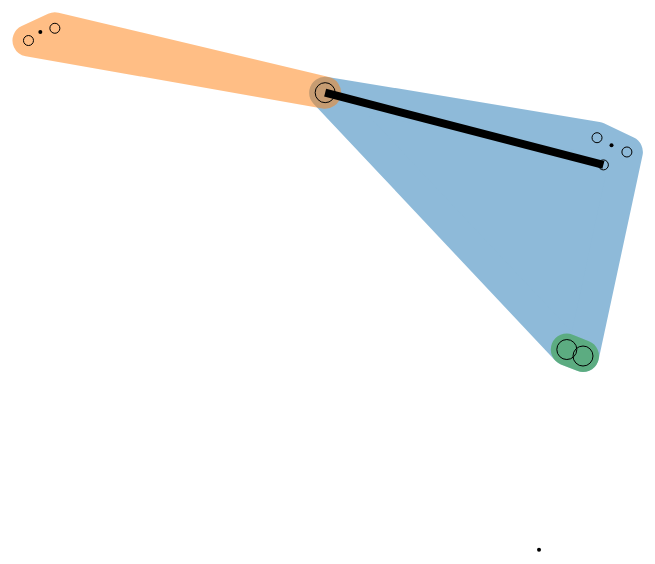
D3 v4 page, settled after 480 driven frames (8 s of simulated time); the page loaded 1 data file(s).


        var svg = d3.select("svg");
        svg.selectAll('*').remove();

        var w = svg.attr('width'),
            h = svg.attr('height');
        var simulation;

        var color = d3.schemeCategory10;

        var set_radius = 2;
        var node_small_radius = 5;
        var node_large_radius = 10;
        var node_non_dependency_fill = "none"
        var node_dependency_fill = "black"

        var forceStrength = 0.2;

        var forceCenter = d3.forceRadial(h / 2, w / 2, h / 2);

        function isolate(force, n) {
            var initialize = force.initialize;
            force.initialize = function () {
                initialize.call(force, n);
            };
            return force;
        }

        var forceX = d3.forceX().x(function (d) {
                if (d.hasCenter)
                    return d.forceX
                else return d.x;
            })
            .strength(forceStrength);

        var forceY = d3.forceY().y(function (d) {
                if (d.hasCenter)
                    return d.forceY
                else return d.y;
            })
            .strength(forceStrength);

        var forceLink = d3.forceLink().id(function (d) {
            return d.id;
        });
        d3.json("test_data.json", function (error, graph) {
            if (error) throw error;

            if (simulation != null) {
                simulation.stop();
            }

            graph.sets.forEach(function (d) {
                d.r = set_radius;
                d.x = w / 2;
                d.y = h / 2;
                d.hasCenter = false;
            })

            hull_g = svg.append("g")
                .attr("class", "hull_g");

            link_g = svg.append("g")
                .attr("class", "link_g");

            set_g = svg.append("g")
                .attr("class", "set_g");

            node_g = svg.append("g")
                .attr("class", "node_g");

            set_g.selectAll("circle")
                .data(graph.sets)
                .enter()
                .append("circle")
                .attr("class", "set_center")
                .attr("id", function (d) {
                    return d.id;
                })
                .attr("r", function (d) {
                    return d.r;
                })
                .attr("cx", function (d) {
                    return d.x;
                })
                .attr("cy", function (d) {
                    return d.y;
                })
                .call(d3.drag()
                    .on("start", dragstarted)
                    .on("drag", dragged)
                    .on("end", dragended));

            function calcForceX(d) {
                xSum = 0;
                d.set.forEach(function (s) {
                    xSum += set_g.select("#" + s).datum().x;
                });

                d.forceX = xSum / d.set.length;
            }

            function calcForceY(d) {
                ySum = 0;
                d.set.forEach(function (s) {
                    ySum += set_g.select("#" + s).datum().y;
                });
                d.forceY = ySum / d.set.length;
            }

            graph.nodes.forEach(function (d) {
                d.r = d.set.length > 1 ? node_large_radius : node_small_radius;
                d.x = w / 2;
                d.y = h / 2;
                d.hasCenter = true;
                calcForceX(d);
                calcForceY(d);
            })

            node_g.selectAll("circle")
                .data(graph.nodes)
                .enter()
                .append("circle")
                .attr("r", function (d) {
                    return d.r;
                })
                .attr("cx", function (d) {
                    return d.x;
                })
                .attr("cy", function (d) {
                    return d.y;
                })
                .attr("stroke", "black")
                .attr("fill", node_non_dependency_fill)
                .call(d3.drag()
                    .on("start", dragstarted)
                    .on("drag", dragged)
                    .on("end", dragended));

            graph.links.forEach(function (d) {
                d.source = graph.nodes.find(function (e) {
                    return d.source_id == e.id
                });
                d.target = graph.nodes.find(function (e) {
                    return d.target_id == e.id
                });
                node_g.select('#' + d.source_id).attr("fill", node_dependency_fill);
                node_g.select('#' + d.target_id).attr("fill", node_dependency_fill);
            });

            links = link_g
                .selectAll("line")
                .data(graph.links)
                .enter()
                .append("line")
                .attr("class", "link");

            setNodes = [];
            graph.sets.forEach(function (d) {
                setNodes.push(graph.nodes.filter(function (e) {
                    return e.set.includes(d.id);
                }));
            });

            hulls = hull_g.selectAll("path")
                .data(setNodes)
                .enter()
                .append("path")
                .attr("class", "hull");

            setCenters = set_g.selectAll("circle");
            nodes = node_g.selectAll("circle");

            function ticked() {
                graph.nodes.forEach(function (d) {
                    calcForceX(d);
                    calcForceY(d);
                });

                hulls.attr("d", function (d) {
                        switch (d.length) {
                            case 0:
                                return "";
                            case 1:
                                return "M" + d.map(function (d) {
                                    return (d.x - 0.01) + "," + d.y + "L" + (d.x + 0.01) + "," + d.y +
                                        "Z";
                                });
                            case 2:
                                return "M" + d.map(function (d) {
                                    return [d.x + "," + d.y];
                                }).join("L") + "Z";
                            default:
                                return "M" + d3.polygonHull(d.map(function (d) {
                                    return [d.x, d.y];
                                })).join("L") + "Z";
                        }
                    })
                    .style("fill", function (d, i) {
                        return color[i % 10];
                    })
                    .style("stroke", function (d, i) {
                        return color[i % 10];
                    });

                links
                    .attr("x1", function (d) {
                        return d.source.x;
                    })
                    .attr("y1", function (d) {
                        return d.source.y;
                    })
                    .attr("x2", function (d) {
                        return d.target.x;
                    })
                    .attr("y2", function (d) {
                        return d.target.y;
                    });

                setCenters.attr("cx", function (d) {
                        return d.x;
                    })
                    .attr("cy", function (d) {
                        return d.y;
                    });

                nodes.attr("cx", function (d) {
                        return d.x;
                    })
                    .attr("cy", function (d) {
                        return d.y;
                    })
                    .attr("forceX", function (d) {
                        return d.forceX
                    });
                simulation.force("x", isolate(forceX, graph.nodes))
                    .force("y", isolate(forceY, graph.nodes));
            }

            simulation = d3.forceSimulation(graph.sets.concat(graph.nodes))
                .force("charge", d3.forceManyBody())
                .force("center", isolate(forceCenter, graph.sets))
                .force("x", isolate(forceX, graph.nodes))
                .force("y", isolate(forceY, graph.nodes))
                //.force("link", forceLink.links(graph.links))
                .on("tick", ticked);

            function dragstarted(d, i) {
                //console.log("dragstarted " + i)
                if (!d3.event.active) {
                    simulation.alpha(1).restart();
                }
                d.fx = d.x;
                d.fy = d.y;
            }

            function dragged(d, i) {
                //console.log("dragged " + i)
                d.fx = d3.event.x;
                d.fy = d3.event.y;
            }

            function dragended(d, i) {
                //console.log("dragended " + i)
                if (!d3.event.active) {
                    simulation.alphaTarget(0);
                }
                d.fx = null;
                d.fy = null;
            }
        });
    

### data: test_data.json
{
 "sets": [
  {
   "id": "s1"
  },
  {
   "id": "s2"
  },
  {
   "id": "s3"
  }
 ],
 "nodes": [
  {
   "id": "n1",
   "set": [
    "s1"
   ]
  },
  {
   "id": "n2",
   "set": [
    "s1"
   ]
  },
  {
   "id": "n3",
   "set": [
    "s1"
   ]
  },
  {
   "id": "n4",
   "set": [
    "s1",
    "s2"
   ]
  },
  {
   "id": "n5",
   "set": [
    "s2"
   ]
  },
  {
   "id": "n6",
   "set": [
    "s2"
   ]
  },
  {
   "id": "n7",
   "set": [
    "s3",
    "s1"
   ]
  },
  {
   "id": "n8",
   "set": [
    "s3",
    "s1"
   ]
  }
 ],
 "links": [
  {
   "source_id": "n1",
   "target_id": "n4"
  }
 ]
}